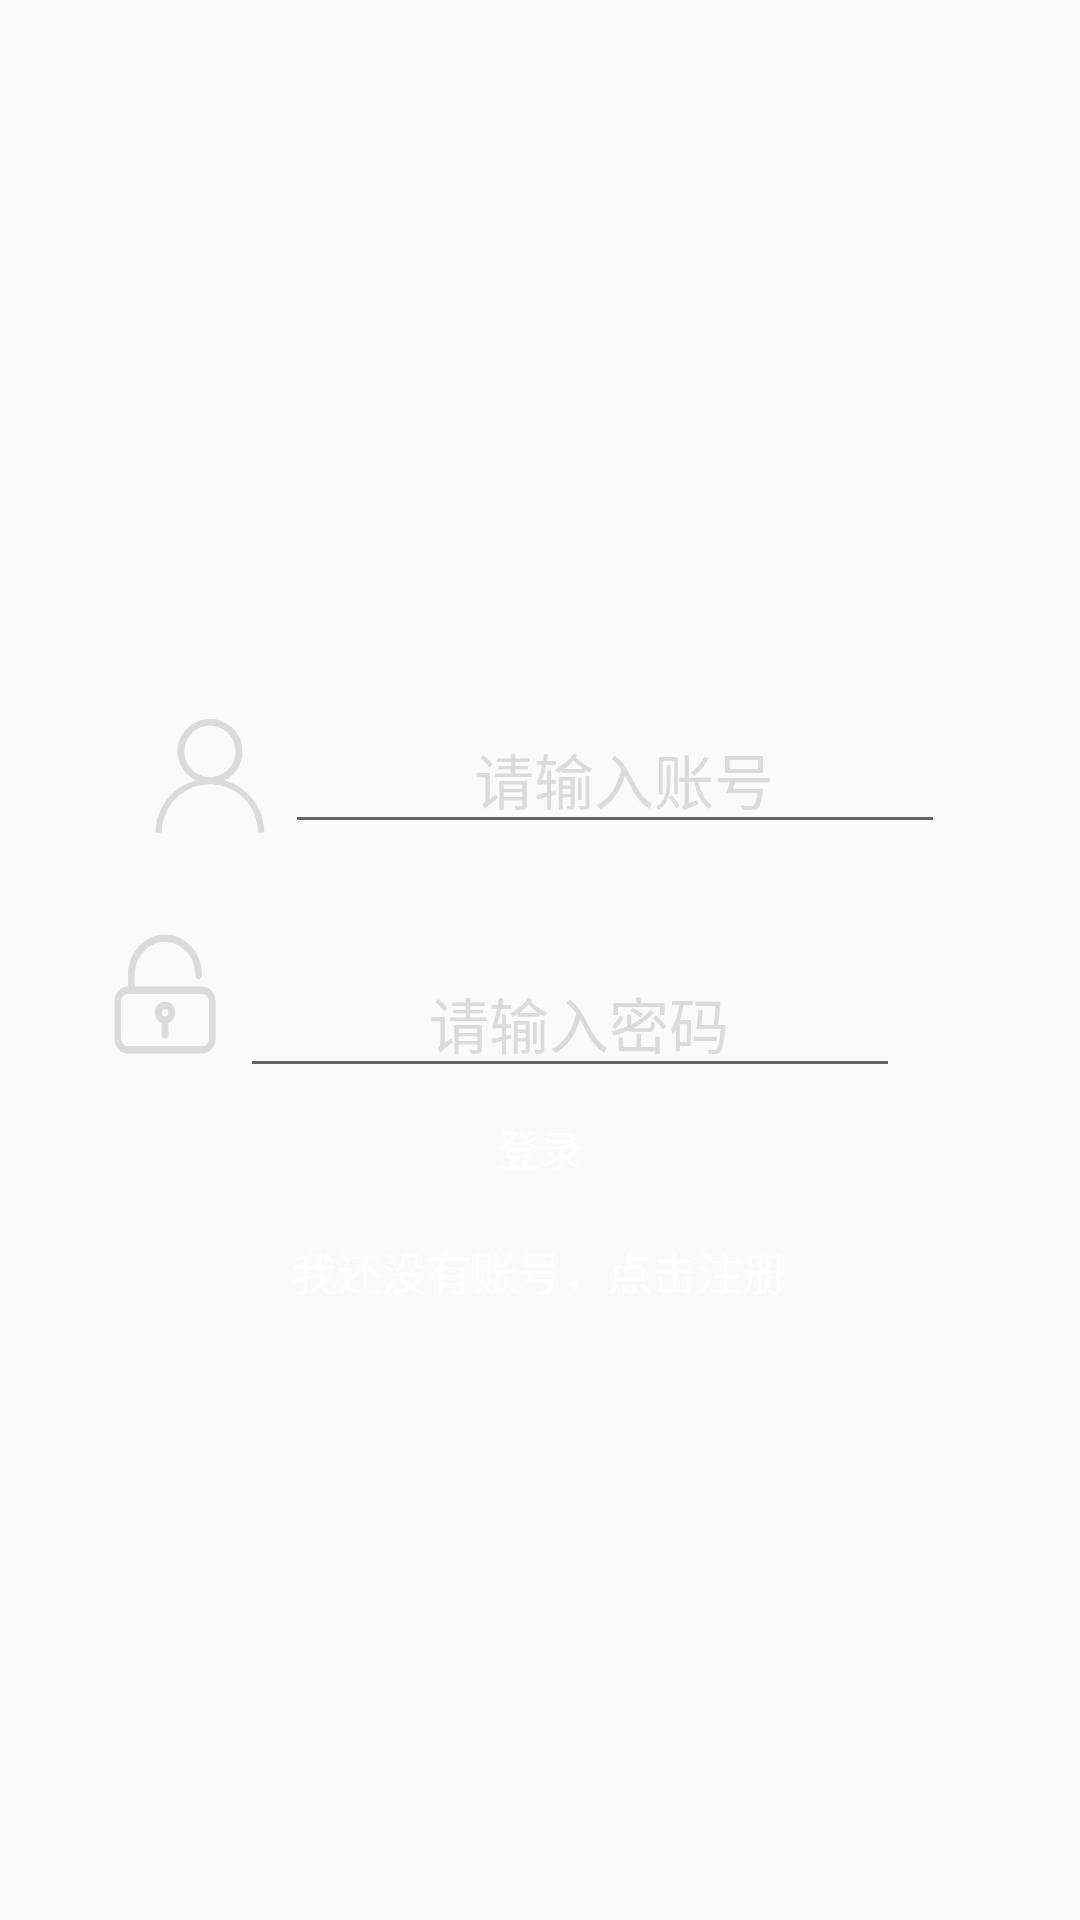

Reconstruct the res/layout file that produces this screen, plus the resources it refers to.
<!-- AndroidManifest.xml: application theme Theme.AppCompat.Light.NoActionBar -->
<!-- res/layout/activity_main.xml -->
<RelativeLayout xmlns:android="http://schemas.android.com/apk/res/android"
    xmlns:tools="http://schemas.android.com/tools"
    android:layout_width="match_parent"
    android:layout_height="match_parent"
    android:background="@drawable/back"
    tools:context="${relativePackage}.${activityClass}" >

    <LinearLayout
        android:layout_width="wrap_content"
        android:layout_height="wrap_content"
        android:layout_centerInParent="true"
        android:gravity="center_horizontal"
        android:orientation="vertical" >
        <LinearLayout
            android:layout_width="300dp"
            android:layout_height="wrap_content"
            android:layout_gravity="center"
            android:gravity="center"
            android:layout_marginTop="30dp">

            <ImageView
                android:layout_width="50dp"
                android:layout_height="40dp"
                android:src="@drawable/admin" />
            <EditText
                android:gravity="center"
                android:id="@+id/username"
                android:layout_width="220dp"
                android:layout_height="wrap_content"
                android:hint="请输入账号"
                android:textColorHint="#dbdbdb"
                android:textSize="20dp"
                android:textColor="@android:color/white"
                style="@style/resetEditStyle"/>
        </LinearLayout>
        <LinearLayout
            android:layout_width="300dp"
            android:layout_height="wrap_content"
            android:layout_gravity="center"
            android:layout_marginTop="30dp">
            <ImageView
                android:layout_width="50dp"
                android:layout_height="40dp"
                android:src="@drawable/password" />
            <EditText
                android:gravity="center"
                android:layout_marginTop="5dp"
                android:id="@+id/password"
                android:layout_width="220dp"
                android:layout_height="wrap_content"
                android:textSize="20dp"
                android:hint="请输入密码"
                android:textColorHint="#dbdbdb"
                android:textColor="@android:color/white"
                style="@style/resetEditStyle"
                />
        </LinearLayout>

        <Button
            android:id="@+id/login"
            android:layout_width="200dp"
            android:layout_height="40dp"
            android:textColor="#ffffff"
            android:background="@drawable/button_shape"
            android:text="登录"
            />
        <TextView
            android:id="@+id/register"
            android:layout_marginTop="10dp"
            android:layout_width="wrap_content"
            android:layout_height="wrap_content"
            android:text="我还没有账号，点击注册"
            android:textColor="#ffffff"
            android:textSize="15dp"
            />
    </LinearLayout>

</RelativeLayout>
<!-- resources referenced by this layout -->
<resources>
  <!-- drawable admin: png bitmap (drawable, 8160 bytes) -->
  <!-- drawable password: png bitmap (drawable, 6984 bytes) -->
  <style name="resetEditStyle">
          <item name="android:paddingLeft">10dp</item>
          <item name="android:textSize">17sp</item>
      </style>
</resources>
